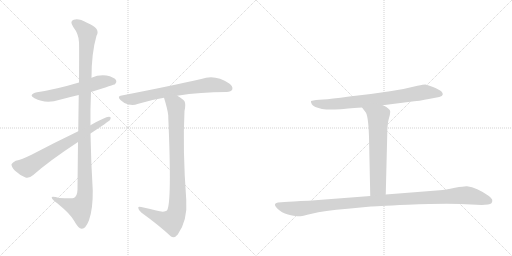
t = 0.00 s
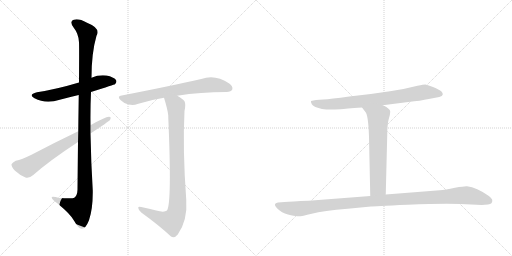
t = 1.47 s
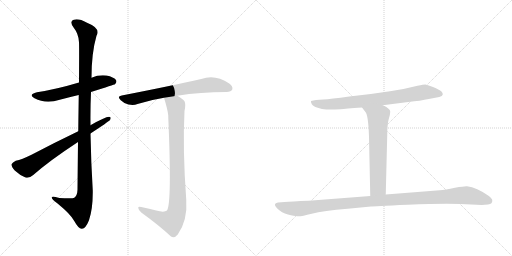
t = 2.93 s
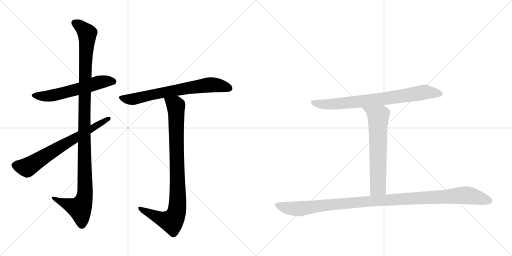
t = 4.40 s
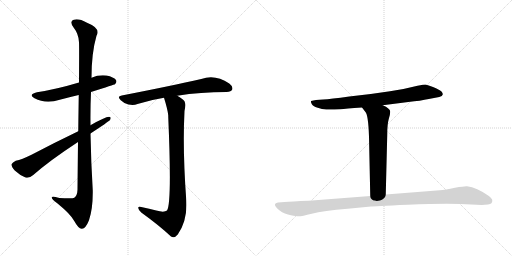
t = 5.87 s
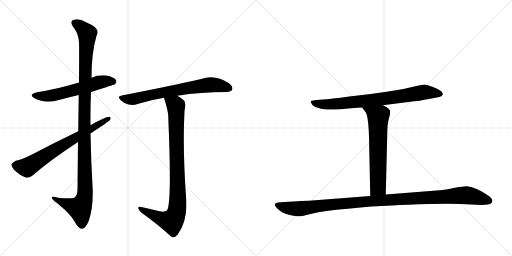
t = 7.33 s

The animated SVG that drew these frames (rendered in a browser with its animation timeline set to each time). Animation: 8 CSS @keyframes rules; one cycle of 7.33 s.

<svg version="1.1" viewBox="0 0 2048 1024" xmlns="http://www.w3.org/2000/svg">
  <g stroke="lightgray" stroke-dasharray="1,1" stroke-width="1" transform="scale(4, 4)">
    <line x1="0" y1="0" x2="256" y2="256"></line>
    <line x1="256" y1="0" x2="0" y2="256"></line>
    <line x1="128" y1="0" x2="128" y2="256"></line>
    <line x1="0" y1="128" x2="256" y2="128"></line>
    <line x1="256" y1="0" x2="512" y2="256"></line>
    <line x1="512" y1="0" x2="256" y2="256"></line>
    <line x1="384" y1="0" x2="384" y2="256"></line>
    <line x1="256" y1="128" x2="512" y2="128"></line>
  </g>
<g transform="scale(1, -1) translate(0, -850)">
   <style type="text/css">
    @keyframes keyframes0 {
      from {
       stroke: black;
       stroke-dashoffset: 579;
       stroke-width: 128;
       }
       65% {
       animation-timing-function: step-end;
       stroke: black;
       stroke-dashoffset: 0;
       stroke-width: 128;
       }
       to {
       stroke: black;
       stroke-width: 1024;
       }
       }
       #make-me-a-hanzi-animation-0 {
         animation: keyframes0 0.721191s both;
         animation-delay: 0.000000s;
         animation-timing-function: linear;
       }
    @keyframes keyframes1 {
      from {
       stroke: black;
       stroke-dashoffset: 1135;
       stroke-width: 128;
       }
       79% {
       animation-timing-function: step-end;
       stroke: black;
       stroke-dashoffset: 0;
       stroke-width: 128;
       }
       to {
       stroke: black;
       stroke-width: 1024;
       }
       }
       #make-me-a-hanzi-animation-1 {
         animation: keyframes1 1.173665s both;
         animation-delay: 0.721191s;
         animation-timing-function: linear;
       }
    @keyframes keyframes2 {
      from {
       stroke: black;
       stroke-dashoffset: 688;
       stroke-width: 128;
       }
       69% {
       animation-timing-function: step-end;
       stroke: black;
       stroke-dashoffset: 0;
       stroke-width: 128;
       }
       to {
       stroke: black;
       stroke-width: 1024;
       }
       }
       #make-me-a-hanzi-animation-2 {
         animation: keyframes2 0.809896s both;
         animation-delay: 1.894857s;
         animation-timing-function: linear;
       }
    @keyframes keyframes3 {
      from {
       stroke: black;
       stroke-dashoffset: 695;
       stroke-width: 128;
       }
       69% {
       animation-timing-function: step-end;
       stroke: black;
       stroke-dashoffset: 0;
       stroke-width: 128;
       }
       to {
       stroke: black;
       stroke-width: 1024;
       }
       }
       #make-me-a-hanzi-animation-3 {
         animation: keyframes3 0.815592s both;
         animation-delay: 2.704753s;
         animation-timing-function: linear;
       }
    @keyframes keyframes4 {
      from {
       stroke: black;
       stroke-dashoffset: 906;
       stroke-width: 128;
       }
       75% {
       animation-timing-function: step-end;
       stroke: black;
       stroke-dashoffset: 0;
       stroke-width: 128;
       }
       to {
       stroke: black;
       stroke-width: 1024;
       }
       }
       #make-me-a-hanzi-animation-4 {
         animation: keyframes4 0.987305s both;
         animation-delay: 3.520345s;
         animation-timing-function: linear;
       }
    @keyframes keyframes5 {
      from {
       stroke: black;
       stroke-dashoffset: 771;
       stroke-width: 128;
       }
       72% {
       animation-timing-function: step-end;
       stroke: black;
       stroke-dashoffset: 0;
       stroke-width: 128;
       }
       to {
       stroke: black;
       stroke-width: 1024;
       }
       }
       #make-me-a-hanzi-animation-5 {
         animation: keyframes5 0.877441s both;
         animation-delay: 4.507650s;
         animation-timing-function: linear;
       }
    @keyframes keyframes6 {
      from {
       stroke: black;
       stroke-dashoffset: 643;
       stroke-width: 128;
       }
       68% {
       animation-timing-function: step-end;
       stroke: black;
       stroke-dashoffset: 0;
       stroke-width: 128;
       }
       to {
       stroke: black;
       stroke-width: 1024;
       }
       }
       #make-me-a-hanzi-animation-6 {
         animation: keyframes6 0.773275s both;
         animation-delay: 5.385091s;
         animation-timing-function: linear;
       }
    @keyframes keyframes7 {
      from {
       stroke: black;
       stroke-dashoffset: 1106;
       stroke-width: 128;
       }
       78% {
       animation-timing-function: step-end;
       stroke: black;
       stroke-dashoffset: 0;
       stroke-width: 128;
       }
       to {
       stroke: black;
       stroke-width: 1024;
       }
       }
       #make-me-a-hanzi-animation-7 {
         animation: keyframes7 1.150065s both;
         animation-delay: 6.158366s;
         animation-timing-function: linear;
       }
</style>
<path d="M 364 482 Q 458 512 460 513 Q 469 522 464 530 Q 455 542 426 548 Q 395 552 366 539 L 316 520 Q 226 493 148 481 Q 111 472 138 457 Q 183 433 239 451 Q 276 461 315 470 L 364 482 Z" fill="lightgray"></path> 
<path d="M 312 282 Q 311 197 310 91 Q 309 67 297 59 Q 291 55 237 58 Q 204 68 207 59 Q 208 52 229 37 Q 284 -8 297 -34 Q 313 -64 327 -65 Q 342 -66 356 -31 Q 372 15 371 88 Q 364 202 362 316 L 362 349 Q 361 416 364 482 L 366 539 Q 366 638 386 707 Q 404 737 348 759 Q 314 778 295 771 Q 277 765 293 742 Q 315 714 316 681 Q 317 663 316 520 L 315 470 Q 314 409 313 325 L 312 282 Z" fill="lightgray"></path> 
<path d="M 362 316 Q 432 362 440 370 Q 447 383 436 383 Q 421 383 362 349 L 313 325 Q 213 277 126 231 Q 87 212 63 207 Q 50 201 46 193 Q 45 183 59 168 Q 78 150 102 140 Q 117 136 133 150 Q 199 208 312 282 L 362 316 Z" fill="lightgray"></path> 
<path d="M 709 467 Q 802 482 906 482 Q 925 483 929 492 Q 933 504 917 516 Q 860 555 805 534 Q 687 507 487 468 Q 466 465 483 449 Q 496 436 514 432 Q 535 428 550 434 Q 599 450 656 459 L 709 467 Z" fill="lightgray"></path> 
<path d="M 625 8 Q 598 15 565 22 Q 552 26 553 18 Q 554 9 565 0 Q 637 -52 684 -96 Q 697 -105 711 -88 Q 751 -31 745 51 Q 730 252 738 406 Q 744 434 738 445 Q 731 455 709 467 C 684 483 647 488 656 459 Q 671 411 673 388 Q 673 385 673 382 Q 688 37 668 8 Q 656 -1 625 8 Z" fill="lightgray"></path> 
<path d="M 1531 429 L 1633 442 Q 1683 447 1715 454 L 1757 462 Q 1770 465 1771 472 Q 1772 478 1765 485 Q 1758 491 1732 502 Q 1707 512 1701 512 Q 1695 512 1670 507 Q 1621 494 1560 485 L 1483 474 L 1397 464 Q 1321 454 1293 452 L 1264 450 Q 1253 449 1244 446 Q 1243 440 1247 434 Q 1250 425 1271 419 Q 1288 412 1305 412 Q 1323 411 1362 413 Q 1380 415 1448 420 L 1531 429 Z" fill="lightgray"></path> 
<path d="M 1448 420 L 1461 403 Q 1473 392 1476 304 L 1481 66 C 1482 36 1542 42 1543 72 L 1549 313 Q 1549 353 1555 374 Q 1561 394 1561 403 Q 1561 411 1553 416 Q 1546 423 1531 429 C 1504 442 1430 444 1448 420 Z" fill="lightgray"></path> 
<path d="M 1481 66 L 1235 47 Q 1164 44 1138 42 L 1112 40 Q 1089 36 1108 17 Q 1127 -2 1152 -8 Q 1177 -14 1189 -15 Q 1202 -17 1247 -5 Q 1293 7 1391 15 L 1484 24 Q 1492 25 1631 31 Q 1770 37 1843 34 L 1927 30 L 1952 32 Q 1971 34 1969 50 Q 1968 56 1954 67 Q 1907 100 1868 105 Q 1860 106 1820 99 Q 1780 91 1759 89 L 1543 72 L 1481 66 Z" fill="lightgray"></path> 
      <clipPath id="make-me-a-hanzi-clip-0">
      <path d="M 364 482 Q 458 512 460 513 Q 469 522 464 530 Q 455 542 426 548 Q 395 552 366 539 L 316 520 Q 226 493 148 481 Q 111 472 138 457 Q 183 433 239 451 Q 276 461 315 470 L 364 482 Z" fill="lightgray"></path>
      </clipPath>
      <path clip-path="url(#make-me-a-hanzi-clip-0)" d="M 140 470 L 163 465 L 212 468 L 405 523 L 455 522 " fill="none" id="make-me-a-hanzi-animation-0" stroke-dasharray="451 902" stroke-linecap="round"></path>

      <clipPath id="make-me-a-hanzi-clip-1">
      <path d="M 312 282 Q 311 197 310 91 Q 309 67 297 59 Q 291 55 237 58 Q 204 68 207 59 Q 208 52 229 37 Q 284 -8 297 -34 Q 313 -64 327 -65 Q 342 -66 356 -31 Q 372 15 371 88 Q 364 202 362 316 L 362 349 Q 361 416 364 482 L 366 539 Q 366 638 386 707 Q 404 737 348 759 Q 314 778 295 771 Q 277 765 293 742 Q 315 714 316 681 Q 317 663 316 520 L 315 470 Q 314 409 313 325 L 312 282 Z" fill="lightgray"></path>
      </clipPath>
      <path clip-path="url(#make-me-a-hanzi-clip-1)" d="M 301 756 L 318 748 L 349 716 L 337 410 L 338 63 L 317 17 L 213 57 " fill="none" id="make-me-a-hanzi-animation-1" stroke-dasharray="1007 2014" stroke-linecap="round"></path>

      <clipPath id="make-me-a-hanzi-clip-2">
      <path d="M 362 316 Q 432 362 440 370 Q 447 383 436 383 Q 421 383 362 349 L 313 325 Q 213 277 126 231 Q 87 212 63 207 Q 50 201 46 193 Q 45 183 59 168 Q 78 150 102 140 Q 117 136 133 150 Q 199 208 312 282 L 362 316 Z" fill="lightgray"></path>
      </clipPath>
      <path clip-path="url(#make-me-a-hanzi-clip-2)" d="M 57 190 L 108 180 L 434 375 " fill="none" id="make-me-a-hanzi-animation-2" stroke-dasharray="560 1120" stroke-linecap="round"></path>

      <clipPath id="make-me-a-hanzi-clip-3">
      <path d="M 709 467 Q 802 482 906 482 Q 925 483 929 492 Q 933 504 917 516 Q 860 555 805 534 Q 687 507 487 468 Q 466 465 483 449 Q 496 436 514 432 Q 535 428 550 434 Q 599 450 656 459 L 709 467 Z" fill="lightgray"></path>
      </clipPath>
      <path clip-path="url(#make-me-a-hanzi-clip-3)" d="M 485 459 L 532 453 L 607 472 L 841 511 L 917 497 " fill="none" id="make-me-a-hanzi-animation-3" stroke-dasharray="567 1134" stroke-linecap="round"></path>

      <clipPath id="make-me-a-hanzi-clip-4">
      <path d="M 625 8 Q 598 15 565 22 Q 552 26 553 18 Q 554 9 565 0 Q 637 -52 684 -96 Q 697 -105 711 -88 Q 751 -31 745 51 Q 730 252 738 406 Q 744 434 738 445 Q 731 455 709 467 C 684 483 647 488 656 459 Q 671 411 673 388 Q 673 385 673 382 Q 688 37 668 8 Q 656 -1 625 8 Z" fill="lightgray"></path>
      </clipPath>
      <path clip-path="url(#make-me-a-hanzi-clip-4)" d="M 664 451 L 693 436 L 704 420 L 708 8 L 687 -35 L 642 -24 L 560 16 " fill="none" id="make-me-a-hanzi-animation-4" stroke-dasharray="778 1556" stroke-linecap="round"></path>

      <clipPath id="make-me-a-hanzi-clip-5">
      <path d="M 1531 429 L 1633 442 Q 1683 447 1715 454 L 1757 462 Q 1770 465 1771 472 Q 1772 478 1765 485 Q 1758 491 1732 502 Q 1707 512 1701 512 Q 1695 512 1670 507 Q 1621 494 1560 485 L 1483 474 L 1397 464 Q 1321 454 1293 452 L 1264 450 Q 1253 449 1244 446 Q 1243 440 1247 434 Q 1250 425 1271 419 Q 1288 412 1305 412 Q 1323 411 1362 413 Q 1380 415 1448 420 L 1531 429 Z" fill="lightgray"></path>
      </clipPath>
      <path clip-path="url(#make-me-a-hanzi-clip-5)" d="M 1250 441 L 1282 433 L 1322 433 L 1521 453 L 1699 482 L 1760 475 " fill="none" id="make-me-a-hanzi-animation-5" stroke-dasharray="643 1286" stroke-linecap="round"></path>

      <clipPath id="make-me-a-hanzi-clip-6">
      <path d="M 1448 420 L 1461 403 Q 1473 392 1476 304 L 1481 66 C 1482 36 1542 42 1543 72 L 1549 313 Q 1549 353 1555 374 Q 1561 394 1561 403 Q 1561 411 1553 416 Q 1546 423 1531 429 C 1504 442 1430 444 1448 420 Z" fill="lightgray"></path>
      </clipPath>
      <path clip-path="url(#make-me-a-hanzi-clip-6)" d="M 1455 419 L 1513 384 L 1512 101 L 1488 74 " fill="none" id="make-me-a-hanzi-animation-6" stroke-dasharray="515 1030" stroke-linecap="round"></path>

      <clipPath id="make-me-a-hanzi-clip-7">
      <path d="M 1481 66 L 1235 47 Q 1164 44 1138 42 L 1112 40 Q 1089 36 1108 17 Q 1127 -2 1152 -8 Q 1177 -14 1189 -15 Q 1202 -17 1247 -5 Q 1293 7 1391 15 L 1484 24 Q 1492 25 1631 31 Q 1770 37 1843 34 L 1927 30 L 1952 32 Q 1971 34 1969 50 Q 1968 56 1954 67 Q 1907 100 1868 105 Q 1860 106 1820 99 Q 1780 91 1759 89 L 1543 72 L 1481 66 Z" fill="lightgray"></path>
      </clipPath>
      <path clip-path="url(#make-me-a-hanzi-clip-7)" d="M 1111 28 L 1144 19 L 1200 15 L 1522 49 L 1850 69 L 1890 65 L 1955 47 " fill="none" id="make-me-a-hanzi-animation-7" stroke-dasharray="978 1956" stroke-linecap="round"></path>

</g>
</svg>
